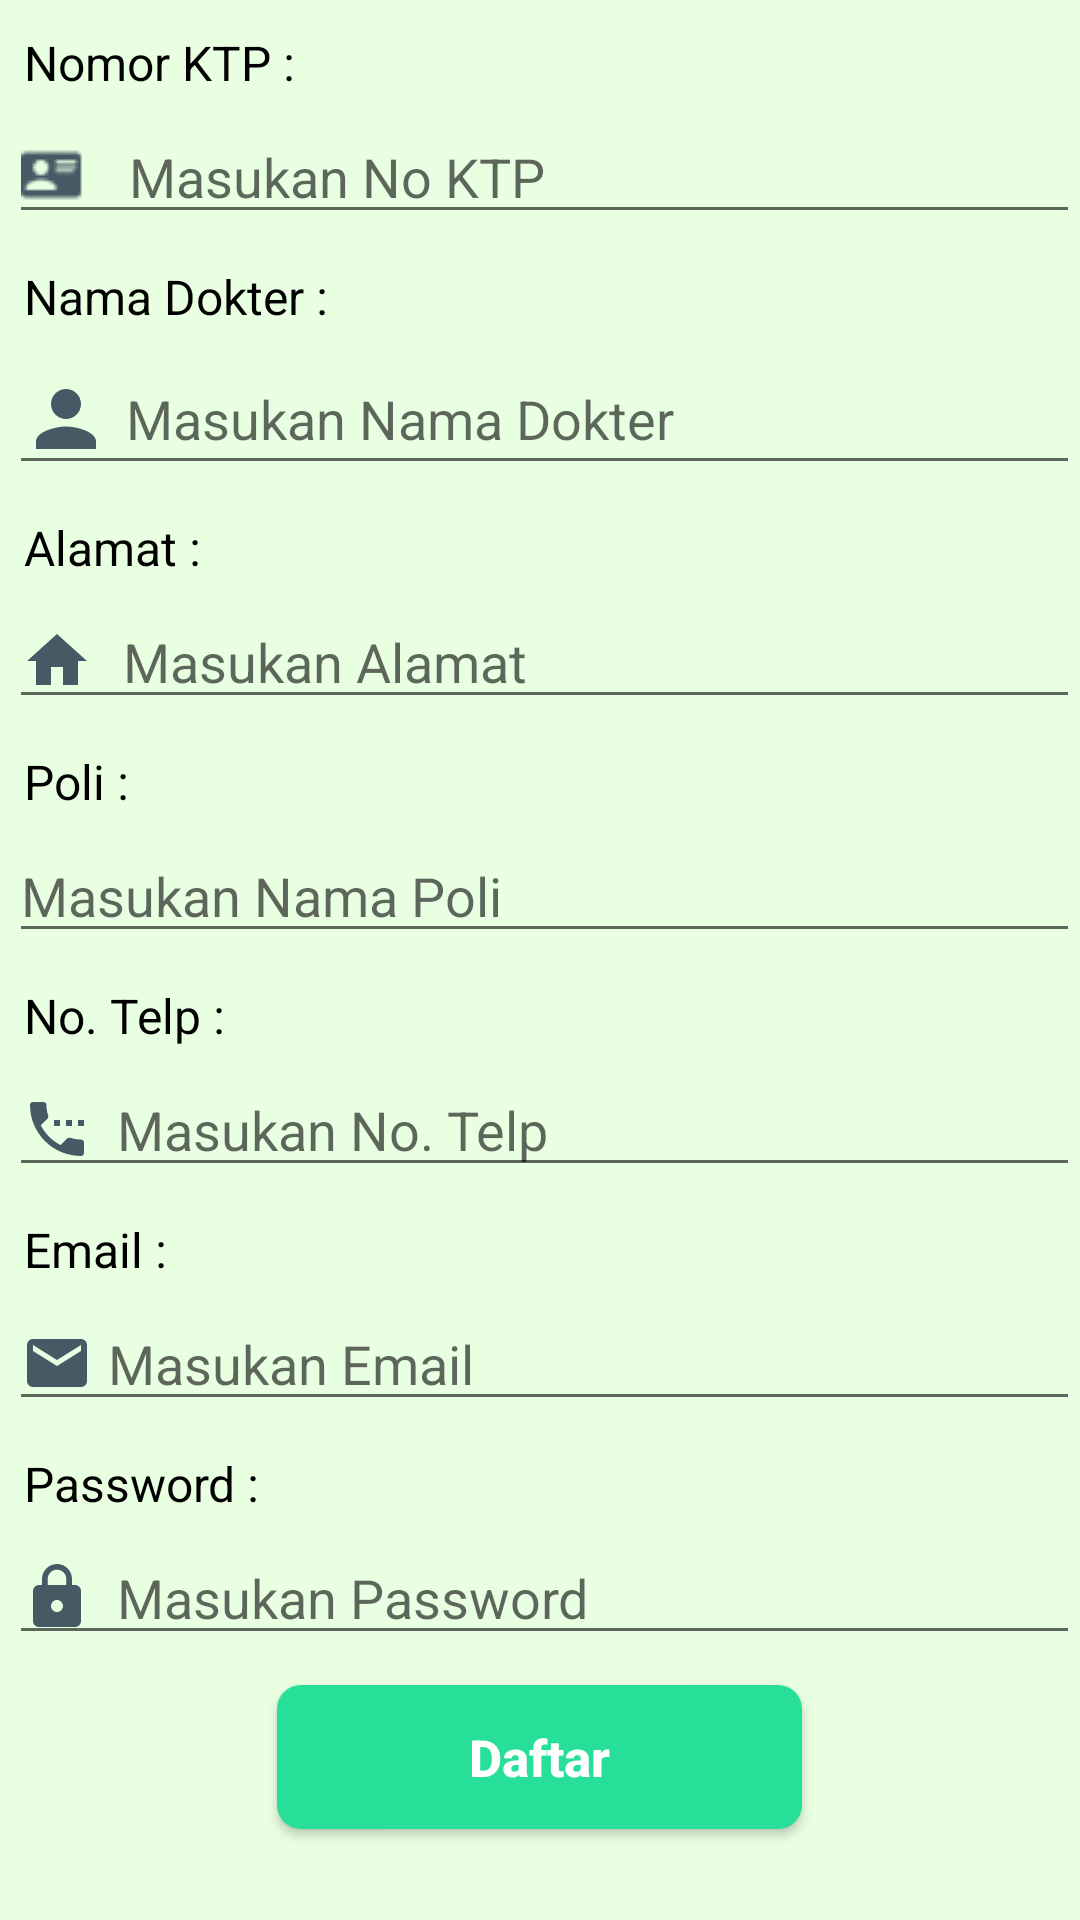

Produce the Android XML layout that renders to this screen, including the resource entries it uses.
<!-- AndroidManifest.xml: application theme Theme.KlinikHijauPutih -->
<!-- res/layout/activity_daftar_dokter.xml -->
<?xml version="1.0" encoding="utf-8"?>
<RelativeLayout xmlns:android="http://schemas.android.com/apk/res/android"
    xmlns:app="http://schemas.android.com/apk/res-auto"
    xmlns:tools="http://schemas.android.com/tools"
    android:layout_width="match_parent"
    android:layout_height="match_parent"
    android:background="#E9FFE1"
    tools:context=".DaftarDokterActivity">

    <ScrollView
        android:layout_width="match_parent"
        android:layout_height="match_parent"
        android:scrollbars="none">

        <RelativeLayout
            android:layout_width="match_parent"
            android:layout_height="match_parent">

            <TextView
                android:layout_marginTop="10dp"
                android:id="@+id/txt_noKtp"
                android:textColor="@android:color/black"
                android:text="Nomor KTP :"
                android:layout_marginLeft="8dp"
                android:textSize="16sp"
                android:layout_width="wrap_content"
                android:layout_height="wrap_content"/>

            <EditText
                android:drawableLeft="@drawable/ic_ktp"
                android:id="@+id/nomorKTPDokter"
                android:layout_marginTop="5dp"
                android:layout_marginLeft="3dp"
                android:drawablePadding="15dp"
                android:inputType="number"
                android:layout_below="@id/txt_noKtp"
                android:layout_width="match_parent"
                android:layout_height="wrap_content"
                android:hint="Masukan No KTP"/>

            <TextView
                android:layout_marginTop="10dp"
                android:id="@+id/txt_namaDokter"
                android:textColor="@android:color/black"
                android:layout_below="@id/nomorKTPDokter"
                android:text="Nama Dokter :"
                android:layout_marginLeft="8dp"
                android:textSize="16sp"
                android:layout_width="wrap_content"
                android:layout_height="wrap_content"/>

            <EditText
                android:id="@+id/nama_dokter"
                android:layout_marginTop="5dp"
                android:layout_marginLeft="3dp"
                android:layout_below="@id/txt_namaDokter"
                android:layout_width="match_parent"
                android:layout_height="wrap_content"
                android:drawableLeft="@drawable/ic_account"
                android:drawablePadding="5dp"
                android:inputType="textPersonName"
                android:hint="Masukan Nama Dokter"/>

            <TextView
                android:layout_marginTop="10dp"
                android:id="@+id/txt_alamatDokter"
                android:textColor="@android:color/black"
                android:layout_below="@id/nama_dokter"
                android:text="Alamat :"
                android:layout_marginLeft="8dp"
                android:textSize="16sp"
                android:layout_width="wrap_content"
                android:layout_height="wrap_content"/>

            <EditText
                android:id="@+id/alamatDokter"
                android:layout_marginTop="5dp"
                android:layout_marginLeft="3dp"
                android:layout_below="@id/txt_alamatDokter"
                android:layout_width="match_parent"
                android:layout_height="wrap_content"
                android:drawableLeft="@drawable/ic_home"
                android:drawablePadding="10dp"
                android:hint="Masukan Alamat"
                android:inputType="textPostalAddress"
                android:maxLines="2"/>

            <TextView
                android:layout_marginTop="10dp"
                android:id="@+id/txt_poliDokter"
                android:textColor="@android:color/black"
                android:layout_below="@id/alamatDokter"
                android:text="Poli :"
                android:layout_marginLeft="8dp"
                android:textSize="16sp"
                android:layout_width="wrap_content"
                android:layout_height="wrap_content"/>

            <EditText
                android:id="@+id/poliDokter"
                android:layout_marginTop="5dp"
                android:layout_marginLeft="3dp"
                android:layout_below="@id/txt_poliDokter"
                android:layout_width="match_parent"
                android:layout_height="wrap_content"
                android:inputType="text"
                android:hint="Masukan Nama Poli"/>


            <TextView
                android:layout_marginTop="10dp"
                android:id="@+id/txt_telpDokter"
                android:textColor="@android:color/black"
                android:layout_below="@id/poliDokter"
                android:text="No. Telp :"
                android:layout_marginLeft="8dp"
                android:textSize="16sp"
                android:layout_width="wrap_content"
                android:layout_height="wrap_content"/>

            <EditText
                android:id="@+id/telpDokter"
                android:layout_marginTop="5dp"
                android:layout_marginLeft="3dp"
                android:layout_below="@id/txt_telpDokter"
                android:layout_width="match_parent"
                android:layout_height="wrap_content"
                android:drawableLeft="@drawable/ic_phone"
                android:drawablePadding="8dp"
                android:inputType="number"
                android:hint="Masukan No. Telp"/>

            <TextView
                android:layout_marginTop="10dp"
                android:id="@+id/txt_usernameDokter"
                android:textColor="@android:color/black"
                android:layout_below="@id/telpDokter"
                android:text="Email :"
                android:layout_marginLeft="8dp"
                android:textSize="16sp"
                android:layout_width="wrap_content"
                android:layout_height="wrap_content"/>

            <EditText
                android:id="@+id/emailDokter"
                android:layout_marginTop="5dp"
                android:layout_marginLeft="3dp"
                android:layout_below="@id/txt_usernameDokter"
                android:layout_width="match_parent"
                android:layout_height="wrap_content"
                android:drawableLeft="@drawable/ic_email"
                android:drawablePadding="5dp"
                android:inputType="textEmailAddress"
                android:hint="Masukan Email"/>

            <TextView
                android:layout_marginTop="10dp"
                android:id="@+id/txt_passDokter"
                android:textColor="@android:color/black"
                android:layout_below="@id/emailDokter"
                android:text="Password :"
                android:layout_marginLeft="8dp"
                android:textSize="16sp"
                android:layout_width="wrap_content"
                android:layout_height="wrap_content"/>

            <EditText
                android:id="@+id/passDokter"
                android:layout_marginTop="5dp"
                android:layout_marginLeft="3dp"
                android:layout_below="@id/txt_passDokter"
                android:layout_width="match_parent"
                android:layout_height="wrap_content"
                android:drawableLeft="@drawable/ic_lock"
                android:drawablePadding="8dp"
                android:inputType="textPassword"
                android:hint="Masukan Password"/>

            <RelativeLayout
                android:id="@+id/relayBtn"
                android:gravity="center"
                android:layout_below="@id/passDokter"
                android:layout_width="match_parent"
                android:layout_height="wrap_content">

                <Button
                    android:clickable="true"
                    android:id="@+id/daftarDokter"
                    android:layout_width="175dp"
                    android:layout_height="wrap_content"
                    android:layout_gravity="center"
                    android:layout_marginBottom="5dp"
                    android:background="@drawable/btn_shape_green"
                    android:paddingLeft="16dp"
                    android:paddingRight="16dp"
                    android:layout_marginTop="10dp"
                    android:text="Daftar"
                    android:textAllCaps="false"
                    android:textSize="17sp"
                    android:textStyle="bold"
                    android:textColor="@android:color/white"/>

            </RelativeLayout>


        </RelativeLayout>

    </ScrollView>

</RelativeLayout>
<!-- resources referenced by this layout -->
<resources>
  <!-- drawable ic_account (drawable) -->
  <vector xmlns:android="http://schemas.android.com/apk/res/android"
      android:width="30dp"
      android:height="30dp"
      android:viewportWidth="24"
      android:viewportHeight="24"
      android:tint="#455A64">
    <path
        android:fillColor="@android:color/white"
        android:pathData="M12,12c2.21,0 4,-1.79 4,-4s-1.79,-4 -4,-4 -4,1.79 -4,4 1.79,4 4,4zM12,14c-2.67,0 -8,1.34 -8,4v2h16v-2c0,-2.66 -5.33,-4 -8,-4z"/>
  </vector>
  <!-- drawable ic_email (drawable) -->
  <vector xmlns:android="http://schemas.android.com/apk/res/android"
      android:width="24dp"
      android:height="24dp"
      android:viewportWidth="24"
      android:viewportHeight="24"
      android:tint="#455A64">
    <path
        android:fillColor="@android:color/white"
        android:pathData="M20,4L4,4c-1.1,0 -1.99,0.9 -1.99,2L2,18c0,1.1 0.9,2 2,2h16c1.1,0 2,-0.9 2,-2L22,6c0,-1.1 -0.9,-2 -2,-2zM20,8l-8,5 -8,-5L4,6l8,5 8,-5v2z"/>
  </vector>
  <!-- drawable ic_home (drawable) -->
  <vector xmlns:android="http://schemas.android.com/apk/res/android"
      android:width="24dp"
      android:height="24dp"
      android:viewportWidth="24"
      android:viewportHeight="24"
      android:tint="#455A64">
    <path
        android:fillColor="@android:color/white"
        android:pathData="M10,20v-6h4v6h5v-8h3L12,3 2,12h3v8z"/>
  </vector>
  <!-- drawable ic_lock (drawable) -->
  <vector xmlns:android="http://schemas.android.com/apk/res/android"
      android:width="24dp"
      android:height="24dp"
      android:viewportWidth="24"
      android:viewportHeight="24"
      android:tint="#455A64">
    <path
        android:fillColor="@android:color/white"
        android:pathData="M18,8h-1L17,6c0,-2.76 -2.24,-5 -5,-5S7,3.24 7,6v2L6,8c-1.1,0 -2,0.9 -2,2v10c0,1.1 0.9,2 2,2h12c1.1,0 2,-0.9 2,-2L20,10c0,-1.1 -0.9,-2 -2,-2zM12,17c-1.1,0 -2,-0.9 -2,-2s0.9,-2 2,-2 2,0.9 2,2 -0.9,2 -2,2zM15.1,8L8.9,8L8.9,6c0,-1.71 1.39,-3.1 3.1,-3.1 1.71,0 3.1,1.39 3.1,3.1v2z"/>
  </vector>
  <!-- drawable ic_phone (drawable) -->
  <vector xmlns:android="http://schemas.android.com/apk/res/android"
      android:width="24dp"
      android:height="24dp"
      android:viewportWidth="24"
      android:viewportHeight="24"
      android:tint="#455A64">
    <path
        android:fillColor="@android:color/white"
        android:pathData="M13,9h-2v2h2L13,9zM17,9h-2v2h2L17,9zM20,15.5c-1.25,0 -2.45,-0.2 -3.57,-0.57 -0.35,-0.11 -0.74,-0.03 -1.02,0.24l-2.2,2.2c-2.83,-1.44 -5.15,-3.75 -6.59,-6.58l2.2,-2.21c0.28,-0.27 0.36,-0.66 0.25,-1.01C8.7,6.45 8.5,5.25 8.5,4c0,-0.55 -0.45,-1 -1,-1L4,3c-0.55,0 -1,0.45 -1,1 0,9.39 7.61,17 17,17 0.55,0 1,-0.45 1,-1v-3.5c0,-0.55 -0.45,-1 -1,-1zM19,9v2h2L21,9h-2z"/>
  </vector>
  <style name="Theme.KlinikHijauPutih" parent="Theme.AppCompat.Light.DarkActionBar">
          
          <item name="colorPrimary">@color/color_main</item>
          <item name="colorPrimaryVariant">@color/black</item>
          <item name="colorOnPrimary">@color/white</item>
          
          <item name="colorSecondary">@color/teal_200</item>
          <item name="colorSecondaryVariant">@color/teal_700</item>
          <item name="colorOnSecondary">@color/black</item>
          
          <item name="android:statusBarColor" tools:targetApi="l">?attr/colorPrimaryVariant</item>
          
      </style>
  <color name="color_main">#28df99</color>
  <color name="black">#FF000000</color>
  <color name="white">#FFFFFFFF</color>
  <color name="teal_200">#FF03DAC5</color>
  <color name="teal_700">#FF018786</color>
</resources>
